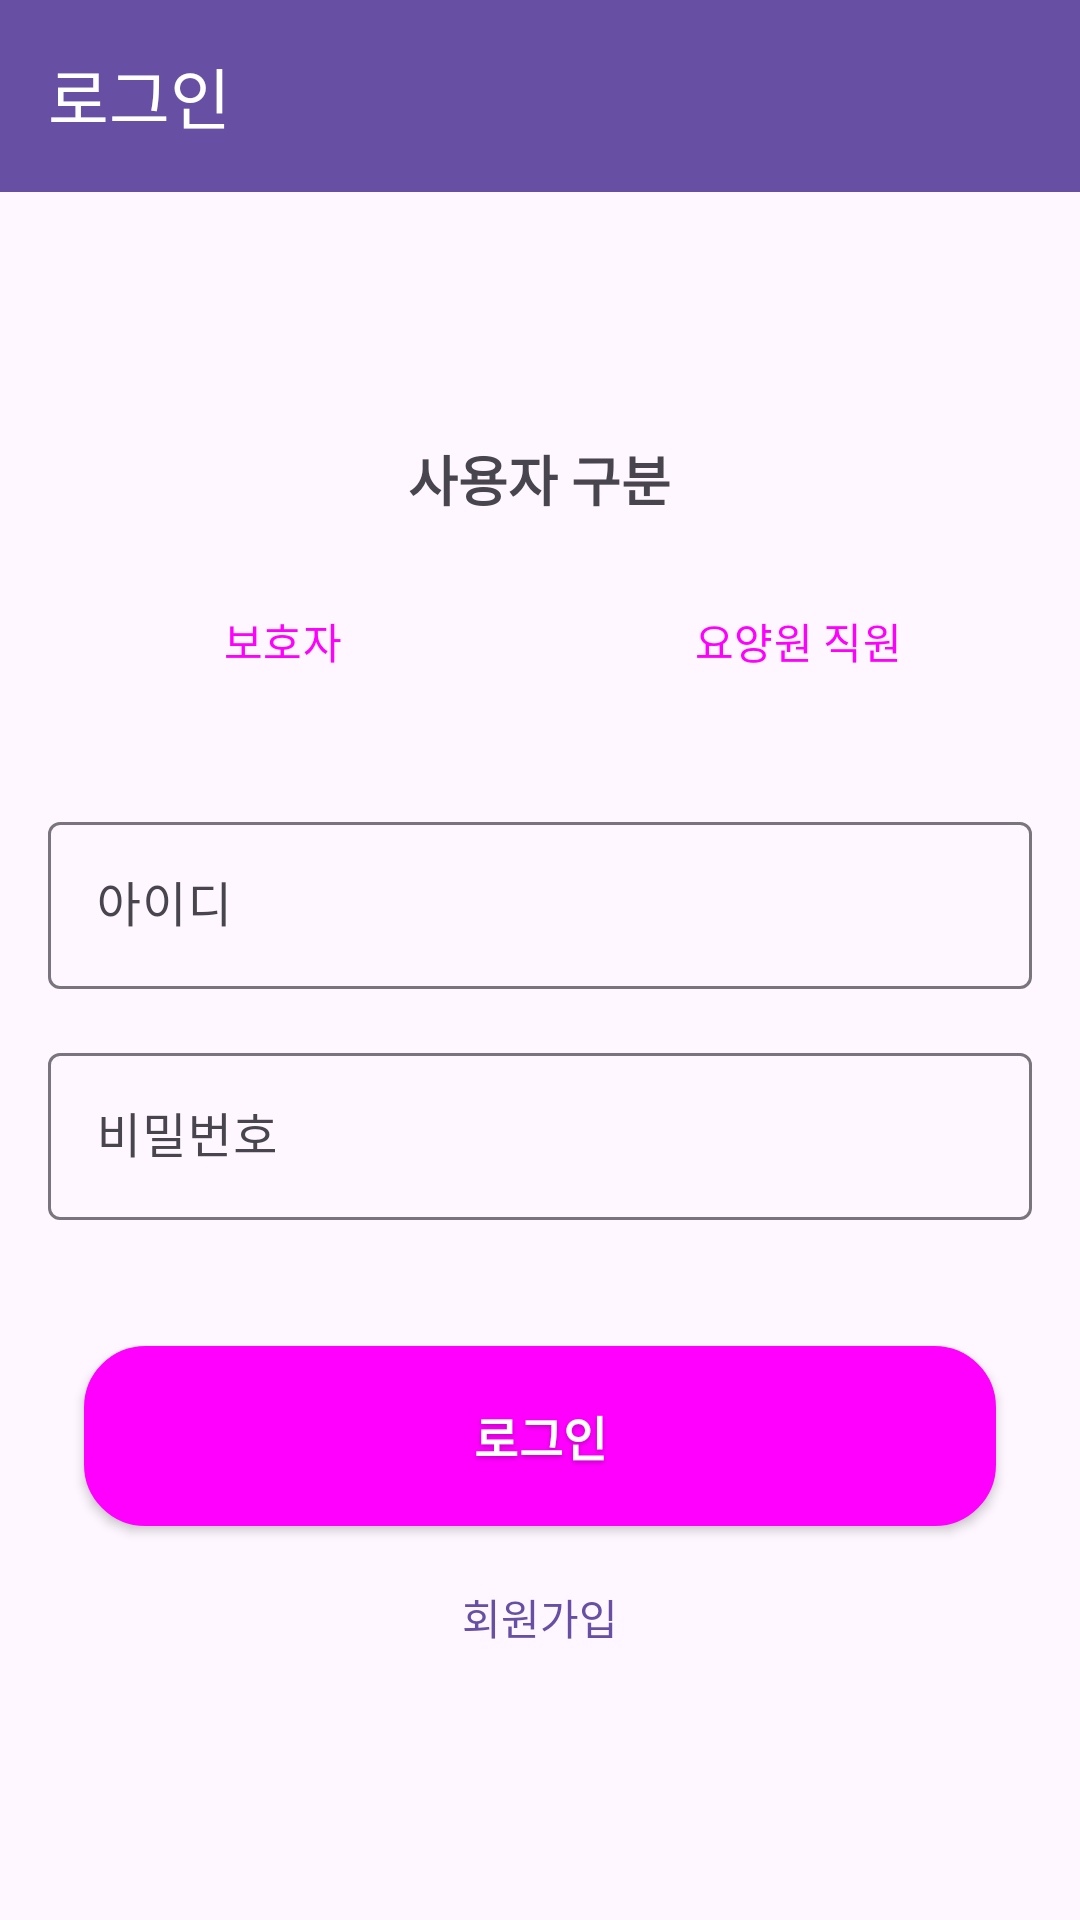

The Android layout XML behind this screen, and the referenced resources:
<!-- AndroidManifest.xml: application theme Theme.CodeRelief -->
<!-- res/layout/activity_login.xml -->
<?xml version="1.0" encoding="utf-8"?>
<LinearLayout xmlns:android="http://schemas.android.com/apk/res/android"
    xmlns:app="http://schemas.android.com/apk/res-auto"
    xmlns:tools="http://schemas.android.com/tools"
    android:layout_width="match_parent"
    android:layout_height="match_parent"
    android:orientation="vertical">

    <com.google.android.material.appbar.MaterialToolbar
        android:id="@+id/toolbar"
        android:layout_width="match_parent"
        android:layout_height="?attr/actionBarSize"
        android:background="?attr/colorPrimary"
        app:title="로그인"
        app:titleTextColor="?attr/colorOnPrimary"
        app:navigationIcon="@drawable/ic_arrow_back_24" />

    <ScrollView
        android:layout_width="match_parent"
        android:layout_height="match_parent"
        android:fillViewport="true">

        <LinearLayout
            android:layout_width="match_parent"
            android:layout_height="wrap_content"
            android:orientation="vertical"
            android:gravity="center"
            android:padding="16dp">

            <TextView
                android:layout_width="wrap_content"
                android:layout_height="wrap_content"
                android:text="사용자 구분"
                android:textSize="18sp"
                android:textStyle="bold"
                android:layout_marginBottom="16dp" />

            <LinearLayout
                android:layout_width="match_parent"
                android:layout_height="wrap_content"
                android:orientation="horizontal"
                android:layout_marginBottom="30dp">

                <Button
                    android:id="@+id/btn_guardian"
                    style="@style/Widget.Material3.Button.OutlinedButton"
                    android:layout_width="0dp"
                    android:layout_height="50dp"
                    android:layout_weight="1"
                    android:text="보호자"
                    android:layout_marginEnd="8dp" />

                <Button
                    android:id="@+id/btn_staff"
                    style="@style/Widget.Material3.Button.OutlinedButton"
                    android:layout_width="0dp"
                    android:layout_height="50dp"
                    android:layout_weight="1"
                    android:text="요양원 직원"
                    android:layout_marginStart="8dp" />

            </LinearLayout>

            <com.google.android.material.textfield.TextInputLayout
                android:layout_width="match_parent"
                android:layout_height="wrap_content"
                android:layout_marginBottom="16dp"
                style="@style/Widget.Material3.TextInputLayout.OutlinedBox">

                <com.google.android.material.textfield.TextInputEditText
                    android:id="@+id/et_username"
                    android:layout_width="match_parent"
                    android:layout_height="wrap_content"
                    android:hint="아이디"
                    android:inputType="text" />

            </com.google.android.material.textfield.TextInputLayout>

            <com.google.android.material.textfield.TextInputLayout
                android:layout_width="match_parent"
                android:layout_height="wrap_content"
                android:layout_marginBottom="30dp"
                style="@style/Widget.Material3.TextInputLayout.OutlinedBox">

                <com.google.android.material.textfield.TextInputEditText
                    android:id="@+id/et_password"
                    android:layout_width="match_parent"
                    android:layout_height="wrap_content"
                    android:hint="비밀번호"
                    android:inputType="textPassword" />

            </com.google.android.material.textfield.TextInputLayout>

            <Button
                android:id="@+id/btn_login_submit"
                style="@style/ButtonPrimary"
                android:layout_width="match_parent"
                android:layout_height="60dp"
                android:text="로그인"
                android:textSize="16sp"
                android:layout_marginBottom="16dp" />

            <TextView
                android:id="@+id/tv_register"
                android:layout_width="wrap_content"
                android:layout_height="wrap_content"
                android:text="회원가입"
                android:textSize="14sp"
                android:textColor="?attr/colorPrimary"
                android:background="?attr/selectableItemBackground"
                android:clickable="true"
                android:focusable="true"
                android:padding="8dp" />

        </LinearLayout>

    </ScrollView>

</LinearLayout>
<!-- resources referenced by this layout -->
<resources>
  <style name="ButtonPrimary" parent="ButtonModern">
          <item name="android:background">@drawable/button_purple_background</item>
          <item name="android:textColor">@color/button_primary_text</item>
      </style>
  <style name="Theme.CodeRelief" parent="Base.Theme.CodeRelief" />
  <style name="ButtonModern" parent="Widget.Material3.Button">
          <item name="android:layout_height">56dp</item>
          <item name="android:layout_margin">12dp</item>
          <item name="android:paddingStart">24dp</item>
          <item name="android:paddingEnd">24dp</item>
          <item name="android:paddingTop">16dp</item>
          <item name="android:paddingBottom">16dp</item>
          <item name="android:textSize">16sp</item>
          <item name="android:textStyle">bold</item>
          <item name="android:textColor">@color/button_primary_text</item>
          <item name="android:background">@drawable/button_purple_background</item>
          <item name="android:elevation">2dp</item>
          <item name="android:stateListAnimator">@null</item>
          <item name="android:shadowColor">#40000000</item>
          <item name="android:shadowDx">0</item>
          <item name="android:shadowDy">2</item>
          <item name="android:shadowRadius">4</item>
      </style>
  <!-- drawable button_purple_background (drawable) -->
  <?xml version="1.0" encoding="utf-8"?>
  <selector xmlns:android="http://schemas.android.com/apk/res/android">
      
      <item android:state_pressed="true">
          <shape>
              <solid android:color="#7C3AED" />
              <corners android:radius="20dp" />
              <stroke
                  android:width="1dp"
                  android:color="#6D28D9" />
          </shape>
      </item>
      
      <item>
          <shape>
              <solid android:color="#8B5CF6" />
              <corners android:radius="20dp" />
              <stroke
                  android:width="1dp"
                  android:color="#7C3AED" />
          </shape>
      </item>
  </selector>
  <color name="button_primary_text">#FFFFFF</color>
  <style name="Base.Theme.CodeRelief" parent="Theme.Material3.DayNight.NoActionBar">
          
          
      </style>
</resources>
